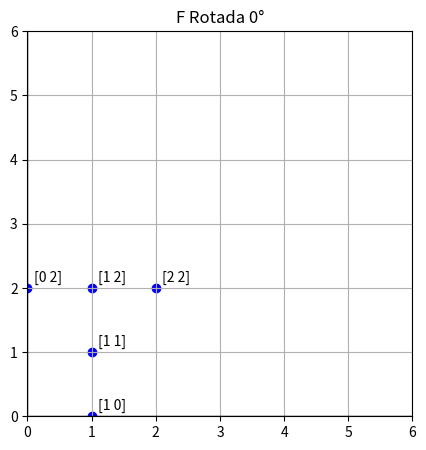
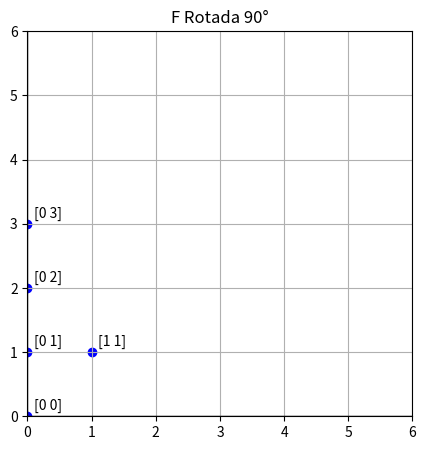
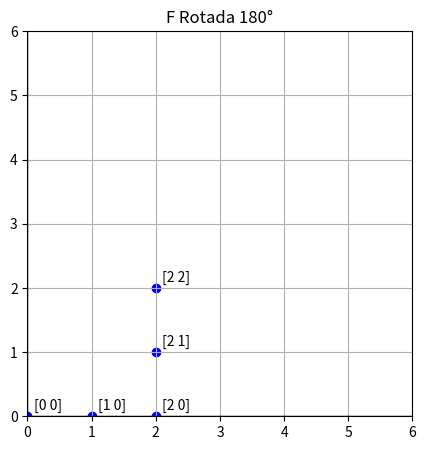
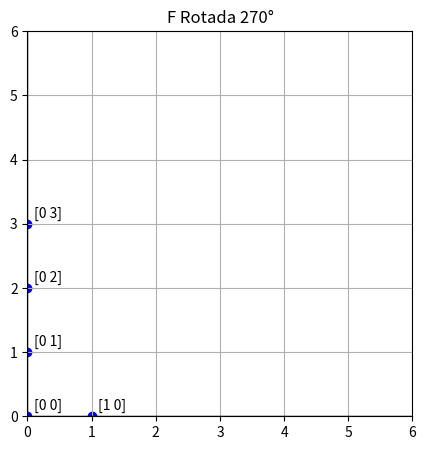
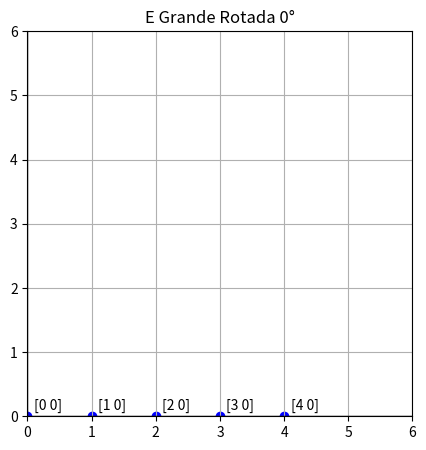
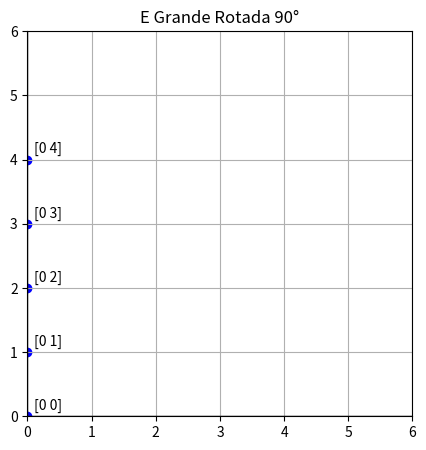
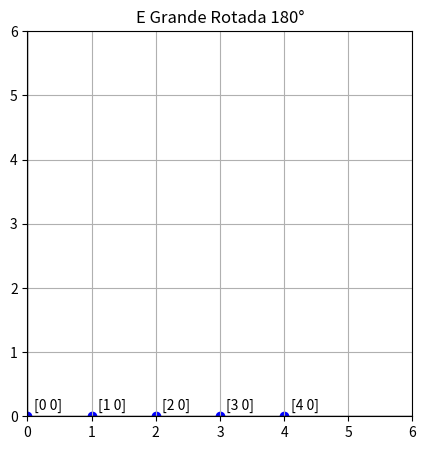
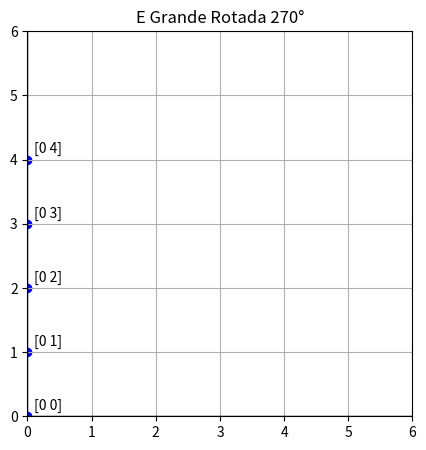

Here is the Python script that generated these plots, in order:
#..... Código simple de FERI para rotaciones (referencia de las mismas y sus coordenadas) .....
import matplotlib.pyplot as plt
import numpy as np

def rotamos_coordenadas(coords, ang):
    """
    Rota las coordenadas de acuerdo al ángulo (90, 180, 270 grados).
    Básicamente tomamos una matriz o vector y las giramos.
    """
    if ang == 90:
        return [(y, -x) for x, y in coords]
    elif ang == 180:
        return [(-x, -y) for x, y in coords]
    elif ang == 270:
        return [(-y, x) for x, y in coords]
    else:
        return coords  # No rotation (original)

def normalizamos_coordenadas(coords):
    """
    Normalizo las coordenadas para que siempre se mantengan dentro del cuadrante positivo
    y con la base en el eje y = 0.
    """
    #Las desplazamos a las coordenadas para que el punto más bajo quede en el eje y = 0 (para mi referencia)
    min_y = min(y for _, y in coords)
    normalizadas_coords = [(x, y - min_y) for x, y in coords]
    
    #Aseguro de que todas las coordenadas estén en el cuadrante positivo
    min_x = min(x for x, _ in normalizadas_coords)
    normalizadas_coords = [(x - min_x, y) for x, y in normalizadas_coords]
    
    return normalizadas_coords

def plot_coordenadas(coords, titulito):
    """
    Muestra esas coordenadas en un gráfico.
    """
    coords = np.array(coords)
    plt.figure(figsize=(5, 5))
    plt.scatter(coords[:, 0], coords[:, 1], color='blue')
    for i, txt in enumerate(coords):
        plt.annotate(f"{txt}", (coords[i, 0] + 0.1, coords[i, 1] + 0.1))
    
    plt.xlim(0, 6)
    plt.ylim(0, 6)
    plt.axhline(0, color='black',linewidth=1)
    plt.axvline(0, color='black',linewidth=1)
    plt.gca().set_aspect('equal', adjustable='box')
    plt.title(titulito)
    plt.grid(True)
    plt.show()

#Matrices de una letra "F" y "I grande"
letra_F_coords = [
    [(1, 0), (1, 1), (0, 2), (1, 2), (2, 2)], # Original o sea sin giro.
    [(0, 0), (0, 1), (1, 1), (0, 2), (0, 3)], # 90°
    [(0, 0), (1, 0), (2, 0), (2, 1), (2, 2)], # 180°
    [(0, 0), (1, 0), (0, 1), (0, 2), (0, 3)]  # 270°
]

letra_E_coords = [
    [(0, 0), (1, 0), (2, 0), (3, 0), (4, 0)], # Original
    [(2, 0), (2, 1), (2, 2), (2, 3), (2, 4)], # 90°
    [(0, 0), (1, 0), (2, 0), (3, 0), (4, 0)], # 180°
    [(2, 0), (2, 1), (2, 2), (2, 3), (2, 4)]  # 270°
]

#.....Aquí la letra F y sus rotaciones
for idx, coords in enumerate(letra_F_coords):
    normalizadas_coords = normalizamos_coordenadas(coords)
    plot_coordenadas(normalizadas_coords, f"F Rotada {90*idx}°")

#.....Aquí el caso de la letra E grande y sus rotaciones
for idx, coords in enumerate(letra_E_coords):
    normalizadas_coords = normalizamos_coordenadas(coords)
    plot_coordenadas(normalizadas_coords, f"E Grande Rotada {90*idx}°")

#...... Uso para referencia ......
